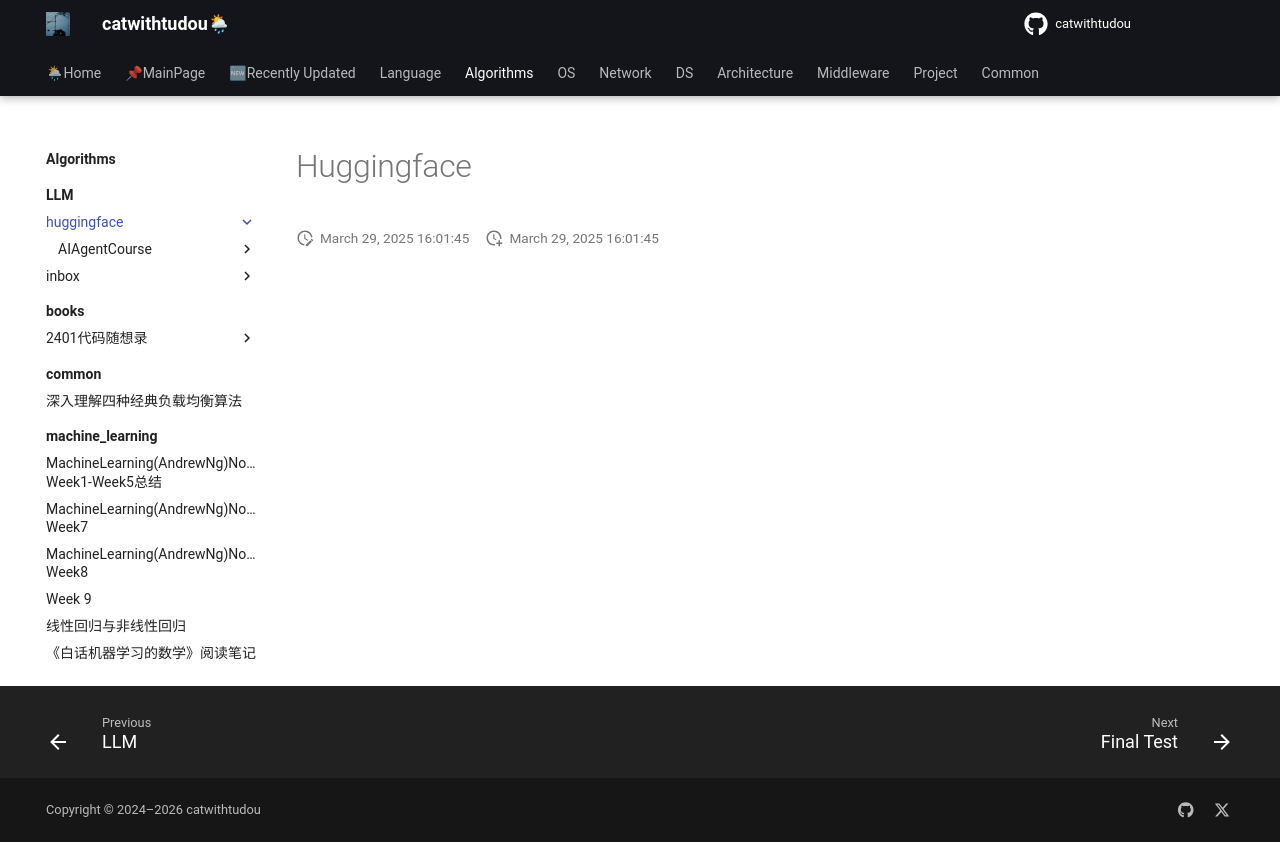

repository: catwithtudou/new_blog · page: algorithms/LLM/huggingface/index.html · generator: mkdocs

# Huggingface
